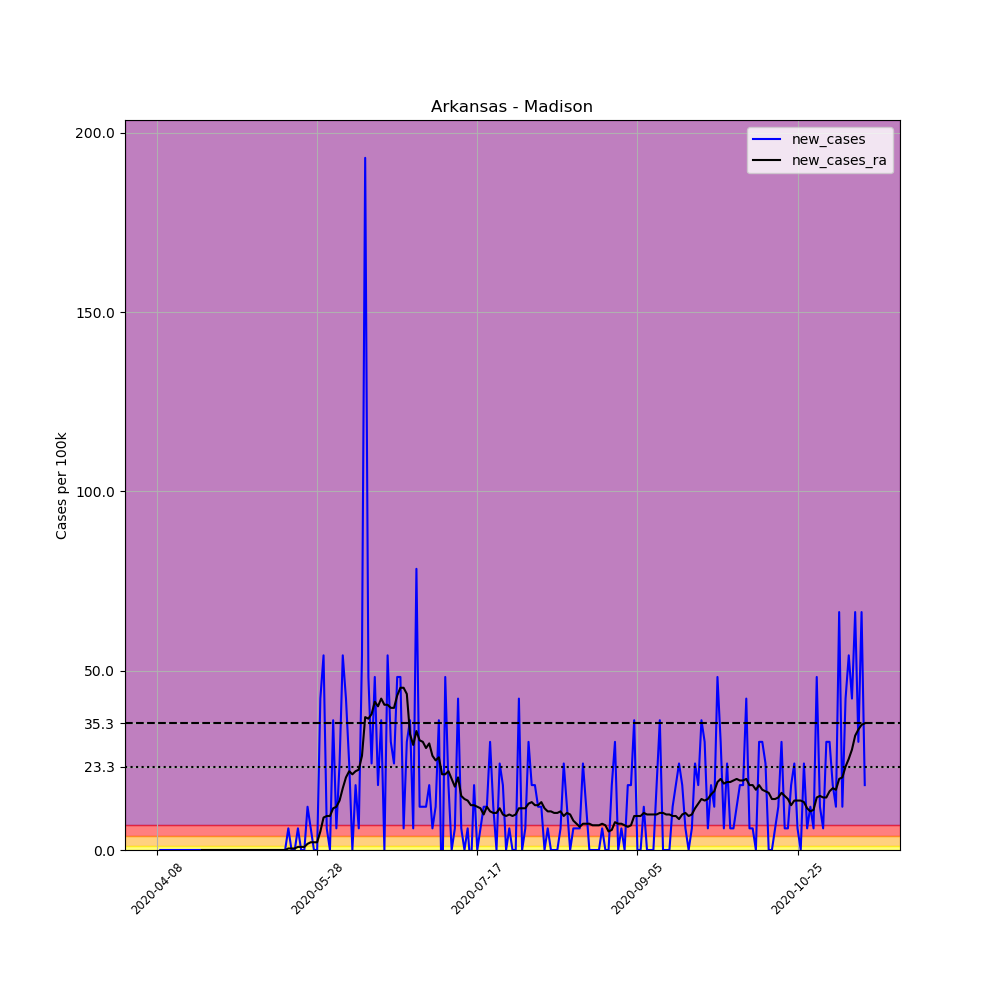

Source data for this figure (header and first rows):
, date, county, state, fips, cases, deaths, COUNTY, STNAME, CTYNAME, POPESTIMATE2019, per_100k, new_cases, new_cases_ra
597003, 2020-04-08, Madison, Arkansas, 5087, 1, 0, 87, Arkansas, Madison, 16576, 6.033, , 
597004, 2020-04-09, Madison, Arkansas, 5087, 1, 0, 87, Arkansas, Madison, 16576, 6.033, 0.0, 
597005, 2020-04-10, Madison, Arkansas, 5087, 1, 0, 87, Arkansas, Madison, 16576, 6.033, 0.0, 
597006, 2020-04-11, Madison, Arkansas, 5087, 1, 0, 87, Arkansas, Madison, 16576, 6.033, 0.0, 
597007, 2020-04-12, Madison, Arkansas, 5087, 1, 0, 87, Arkansas, Madison, 16576, 6.033, 0.0, 
597008, 2020-04-13, Madison, Arkansas, 5087, 1, 0, 87, Arkansas, Madison, 16576, 6.033, 0.0, 
597009, 2020-04-14, Madison, Arkansas, 5087, 1, 0, 87, Arkansas, Madison, 16576, 6.033, 0.0, 
597010, 2020-04-15, Madison, Arkansas, 5087, 1, 0, 87, Arkansas, Madison, 16576, 6.033, 0.0, 
597011, 2020-04-16, Madison, Arkansas, 5087, 1, 0, 87, Arkansas, Madison, 16576, 6.033, 0.0, 
597012, 2020-04-17, Madison, Arkansas, 5087, 1, 0, 87, Arkansas, Madison, 16576, 6.033, 0.0, 
597013, 2020-04-18, Madison, Arkansas, 5087, 1, 0, 87, Arkansas, Madison, 16576, 6.033, 0.0, 
597014, 2020-04-19, Madison, Arkansas, 5087, 1, 0, 87, Arkansas, Madison, 16576, 6.033, 0.0, 
597015, 2020-04-20, Madison, Arkansas, 5087, 1, 0, 87, Arkansas, Madison, 16576, 6.033, 0.0, 
597016, 2020-04-21, Madison, Arkansas, 5087, 1, 0, 87, Arkansas, Madison, 16576, 6.033, 0.0, 
597017, 2020-04-22, Madison, Arkansas, 5087, 1, 0, 87, Arkansas, Madison, 16576, 6.033, 0.0, 0.0
597018, 2020-04-23, Madison, Arkansas, 5087, 1, 0, 87, Arkansas, Madison, 16576, 6.033, 0.0, 0.0
597019, 2020-04-24, Madison, Arkansas, 5087, 1, 0, 87, Arkansas, Madison, 16576, 6.033, 0.0, 0.0
597020, 2020-04-25, Madison, Arkansas, 5087, 1, 0, 87, Arkansas, Madison, 16576, 6.033, 0.0, 0.0
597021, 2020-04-26, Madison, Arkansas, 5087, 1, 0, 87, Arkansas, Madison, 16576, 6.033, 0.0, 0.0
597022, 2020-04-27, Madison, Arkansas, 5087, 1, 0, 87, Arkansas, Madison, 16576, 6.033, 0.0, 0.0
597023, 2020-04-28, Madison, Arkansas, 5087, 1, 0, 87, Arkansas, Madison, 16576, 6.033, 0.0, 0.0
597024, 2020-04-29, Madison, Arkansas, 5087, 1, 0, 87, Arkansas, Madison, 16576, 6.033, 0.0, 0.0
597025, 2020-04-30, Madison, Arkansas, 5087, 1, 0, 87, Arkansas, Madison, 16576, 6.033, 0.0, 0.0
597026, 2020-05-01, Madison, Arkansas, 5087, 1, 0, 87, Arkansas, Madison, 16576, 6.033, 0.0, 0.0
597027, 2020-05-02, Madison, Arkansas, 5087, 1, 0, 87, Arkansas, Madison, 16576, 6.033, 0.0, 0.0
597028, 2020-05-03, Madison, Arkansas, 5087, 1, 0, 87, Arkansas, Madison, 16576, 6.033, 0.0, 0.0
597029, 2020-05-04, Madison, Arkansas, 5087, 1, 0, 87, Arkansas, Madison, 16576, 6.033, 0.0, 0.0
597030, 2020-05-05, Madison, Arkansas, 5087, 1, 0, 87, Arkansas, Madison, 16576, 6.033, 0.0, 0.0
597031, 2020-05-06, Madison, Arkansas, 5087, 1, 0, 87, Arkansas, Madison, 16576, 6.033, 0.0, 0.0
597032, 2020-05-07, Madison, Arkansas, 5087, 1, 0, 87, Arkansas, Madison, 16576, 6.033, 0.0, 0.0
597033, 2020-05-08, Madison, Arkansas, 5087, 1, 0, 87, Arkansas, Madison, 16576, 6.033, 0.0, 0.0
597034, 2020-05-09, Madison, Arkansas, 5087, 1, 0, 87, Arkansas, Madison, 16576, 6.033, 0.0, 0.0
597035, 2020-05-10, Madison, Arkansas, 5087, 1, 0, 87, Arkansas, Madison, 16576, 6.033, 0.0, 0.0
597036, 2020-05-11, Madison, Arkansas, 5087, 1, 0, 87, Arkansas, Madison, 16576, 6.033, 0.0, 0.0
597037, 2020-05-12, Madison, Arkansas, 5087, 1, 0, 87, Arkansas, Madison, 16576, 6.033, 0.0, 0.0
597038, 2020-05-13, Madison, Arkansas, 5087, 1, 0, 87, Arkansas, Madison, 16576, 6.033, 0.0, 0.0
597039, 2020-05-14, Madison, Arkansas, 5087, 1, 0, 87, Arkansas, Madison, 16576, 6.033, 0.0, 0.0
597040, 2020-05-15, Madison, Arkansas, 5087, 1, 0, 87, Arkansas, Madison, 16576, 6.033, 0.0, 0.0
597041, 2020-05-16, Madison, Arkansas, 5087, 1, 0, 87, Arkansas, Madison, 16576, 6.033, 0.0, 0.0
597042, 2020-05-17, Madison, Arkansas, 5087, 1, 0, 87, Arkansas, Madison, 16576, 6.033, 0.0, 0.0
597043, 2020-05-18, Madison, Arkansas, 5087, 1, 0, 87, Arkansas, Madison, 16576, 6.033, 0.0, 0.0
597044, 2020-05-19, Madison, Arkansas, 5087, 2, 0, 87, Arkansas, Madison, 16576, 12.07, 6.033, 0.4309
597045, 2020-05-20, Madison, Arkansas, 5087, 2, 0, 87, Arkansas, Madison, 16576, 12.07, 0.0, 0.4309
597046, 2020-05-21, Madison, Arkansas, 5087, 2, 0, 87, Arkansas, Madison, 16576, 12.07, 0.0, 0.4309
597047, 2020-05-22, Madison, Arkansas, 5087, 3, 0, 87, Arkansas, Madison, 16576, 18.1, 6.033, 0.8618
597048, 2020-05-23, Madison, Arkansas, 5087, 3, 0, 87, Arkansas, Madison, 16576, 18.1, 0.0, 0.8618
597049, 2020-05-24, Madison, Arkansas, 5087, 3, 0, 87, Arkansas, Madison, 16576, 18.1, 0.0, 0.8618
597050, 2020-05-25, Madison, Arkansas, 5087, 5, 0, 87, Arkansas, Madison, 16576, 30.16, 12.07, 1.724
597051, 2020-05-26, Madison, Arkansas, 5087, 6, 0, 87, Arkansas, Madison, 16576, 36.2, 6.033, 2.155
597052, 2020-05-27, Madison, Arkansas, 5087, 6, 0, 87, Arkansas, Madison, 16576, 36.2, 0.0, 2.155
597053, 2020-05-28, Madison, Arkansas, 5087, 6, 0, 87, Arkansas, Madison, 16576, 36.2, 0.0, 2.155
597054, 2020-05-29, Madison, Arkansas, 5087, 13, 0, 87, Arkansas, Madison, 16576, 78.43, 42.23, 5.171
597055, 2020-05-30, Madison, Arkansas, 5087, 22, 0, 87, Arkansas, Madison, 16576, 132.7, 54.3, 9.049
597056, 2020-05-31, Madison, Arkansas, 5087, 23, 0, 87, Arkansas, Madison, 16576, 138.8, 6.033, 9.48
597057, 2020-06-01, Madison, Arkansas, 5087, 23, 0, 87, Arkansas, Madison, 16576, 138.8, 0.0, 9.48
597058, 2020-06-02, Madison, Arkansas, 5087, 29, 0, 87, Arkansas, Madison, 16576, 175, 36.2, 11.63
597059, 2020-06-03, Madison, Arkansas, 5087, 30, 0, 87, Arkansas, Madison, 16576, 181, 6.033, 12.07
597060, 2020-06-04, Madison, Arkansas, 5087, 34, 0, 87, Arkansas, Madison, 16576, 205.1, 24.13, 13.79
597061, 2020-06-05, Madison, Arkansas, 5087, 43, 0, 87, Arkansas, Madison, 16576, 259.4, 54.3, 17.24
597062, 2020-06-06, Madison, Arkansas, 5087, 50, 0, 87, Arkansas, Madison, 16576, 301.6, 42.23, 20.25
... 162 more rows
